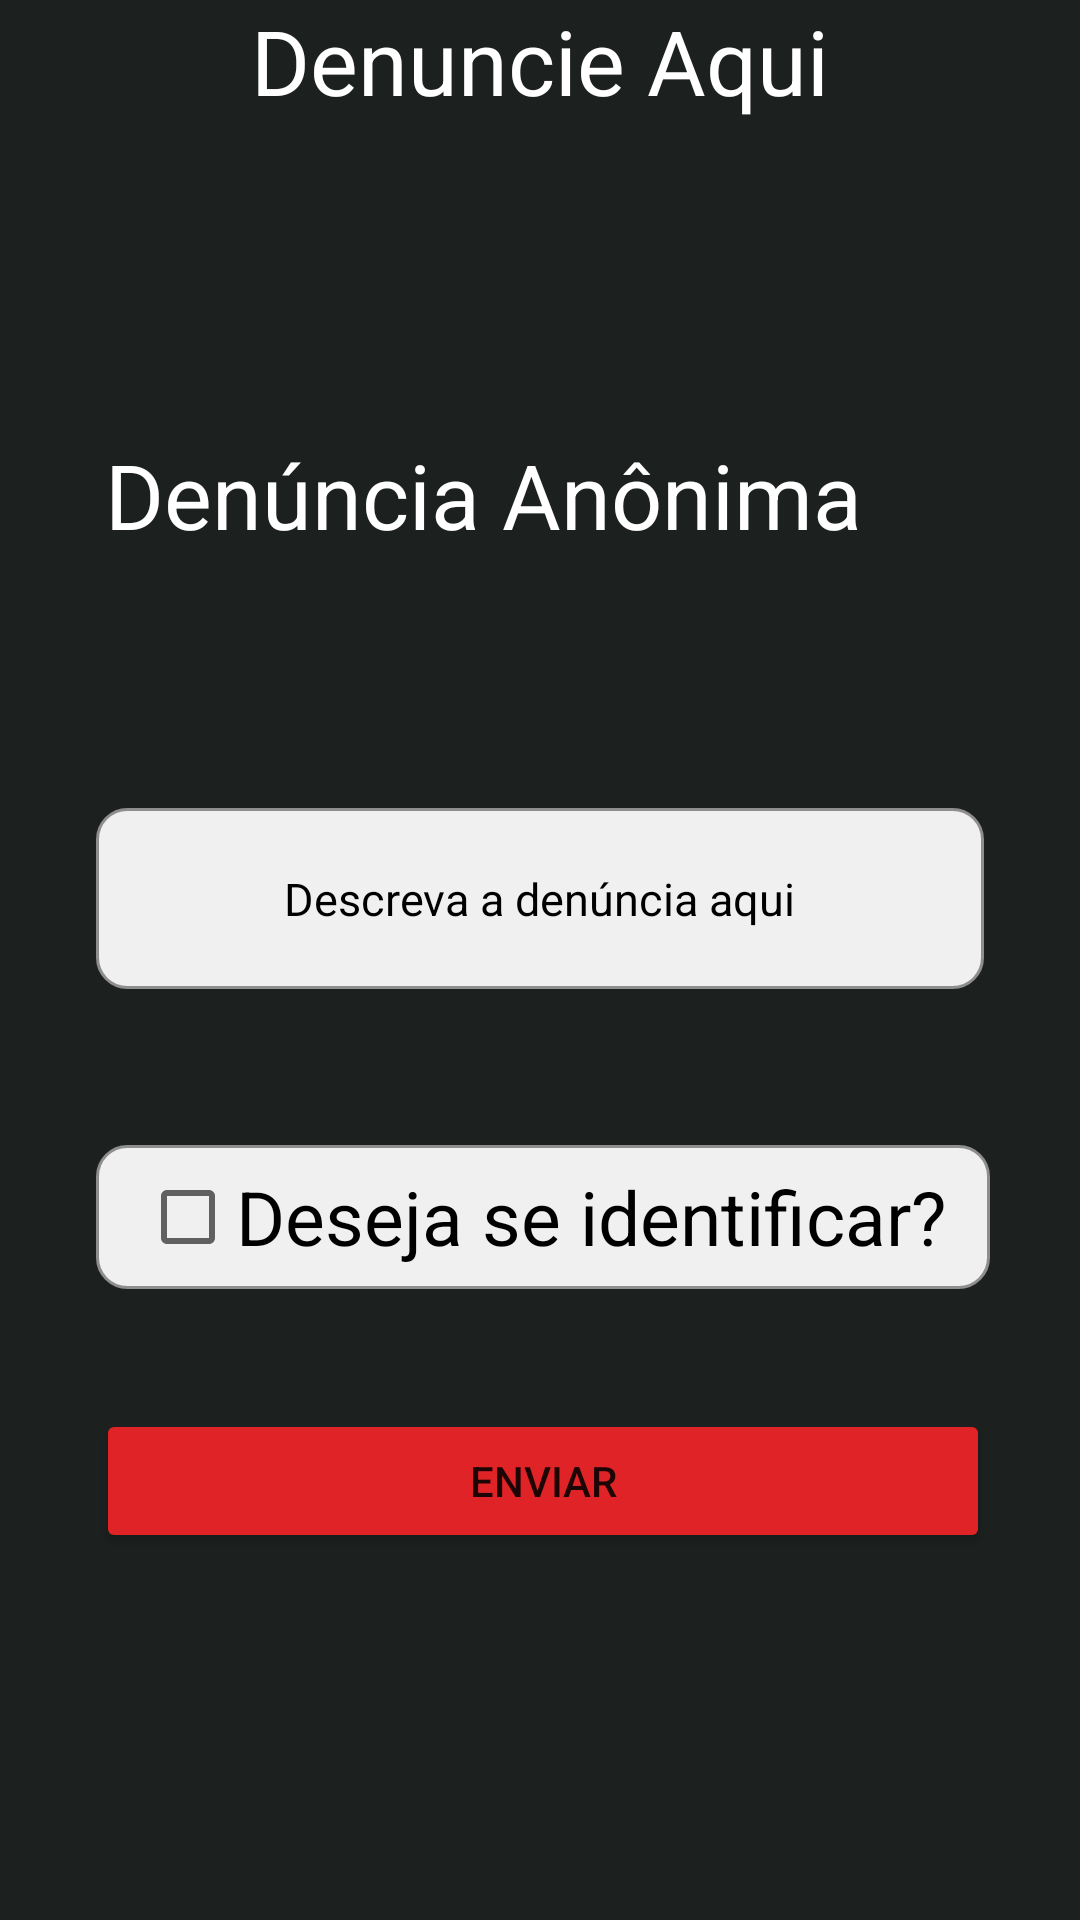

Reconstruct the res/layout file that produces this screen, plus the resources it refers to.
<!-- AndroidManifest.xml: application theme Theme.TrabalhoFinalPDM -->
<!-- res/layout/activity_denuncia_anonima.xml -->
<RelativeLayout xmlns:android="http://schemas.android.com/apk/res/android"
    android:layout_width="match_parent"
    android:layout_height="match_parent">

    
    <LinearLayout
        android:id="@+id/top_container"
        android:layout_width="match_parent"
        android:layout_height="wrap_content"
        android:background="#1C2120"
        android:orientation="vertical">

        <TextView
            android:layout_width="wrap_content"
            android:layout_height="wrap_content"
            android:textColor="@color/white"
            android:textSize="30sp"
            android:layout_gravity="center"
            android:text="Denuncie Aqui" />

        
        

    </LinearLayout>

    
    <LinearLayout
        android:layout_width="match_parent"
        android:layout_height="0dp"
        android:layout_above="@+id/footer"
        android:layout_below="@+id/top_container"
        android:background="#1C2120"
        android:orientation="vertical"
        android:gravity="center_vertical"
        android:layout_weight="1">

        
        

        
        <LinearLayout
            android:layout_width="match_parent"
            android:layout_height="wrap_content"
            android:orientation="vertical"
            android:layout_margin="20dp"
            android:background="#1C2120">

            
            
            <TextView
                android:layout_width="wrap_content"
                android:layout_height="75dp"
                android:layout_margin="15dp"
                android:gravity="center"
                android:textSize="30sp"
                android:textColor="@android:color/white"
                android:text="Denúncia Anônima" />


        </LinearLayout>

        <LinearLayout
            android:layout_width="match_parent"
            android:layout_height="wrap_content"
            android:layout_margin="32dp"
            android:layout_marginStart="32dp"
            android:layout_marginTop="20dp"
            android:layout_marginEnd="30dp"
            android:layout_marginBottom="20dp"
            android:background="@drawable/edittext_border"
            android:gravity="center"
            android:orientation="vertical">

            <LinearLayout
                android:layout_width="wrap_content"
                android:layout_height="wrap_content"
                android:gravity="center"
                android:orientation="horizontal">

                <EditText
                    android:id="@+id/editTextDenuncia"
                    android:layout_width="wrap_content"
                    android:layout_height="wrap_content"
                    android:layout_margin="20dp"
                    android:background="@null"
                    android:hint="Descreva a denúncia aqui"
                    android:textColor="@color/black"
                    android:textColorHint="@color/black"
                    android:textSize="15sp" />

            </LinearLayout>

        </LinearLayout>

        
        <LinearLayout
            android:layout_width="match_parent"
            android:layout_height="wrap_content"
            android:layout_marginStart="32dp"
            android:layout_marginTop="20dp"
            android:layout_marginEnd="30dp"
            android:layout_marginBottom="20dp"
            android:background="@drawable/edittext_border"
            android:gravity="center"
            android:orientation="vertical">

            <CheckBox
                android:id="@+id/checkbox_identify"
                android:layout_width="wrap_content"
                android:layout_height="wrap_content"
                android:text="Deseja se identificar?"
                android:textColor="@color/black"
                android:textSize="25sp" />

        </LinearLayout>

        <Button
            android:id="@+id/buttonEnviar"
            android:layout_width="match_parent"
            android:layout_height="wrap_content"
            android:layout_marginStart="32dp"
            android:layout_marginTop="20dp"
            android:layout_marginEnd="30dp"
            android:layout_marginBottom="20dp"
            android:backgroundTint="#E02326"
            android:text="ENVIAR" />

        </LinearLayout>

    
    <LinearLayout
        android:id="@+id/footer"
        android:layout_width="match_parent"
        android:layout_height="wrap_content"
        android:background="#1C2120"
        android:layout_alignParentBottom="true"
        android:orientation="horizontal">

        
        

        <ImageView
            android:id="@+id/imageview_home"
            android:layout_width="0dp"
            android:layout_height="50dp"
            android:layout_weight="1"
            android:src="@drawable/homeicon" />

        <Space
            android:layout_width="2dp"
            android:layout_height="match_parent" />

        <ImageView
            android:id="@+id/imageview_gear"
            android:layout_width="0dp"
            android:layout_height="50dp"
            android:layout_weight="1"
            android:src="@drawable/gearicon" />

    </LinearLayout>

</RelativeLayout>
<!-- resources referenced by this layout -->
<resources>
  <!-- drawable edittext_border (drawable) -->
  <shape xmlns:android="http://schemas.android.com/apk/res/android">
      <solid android:color="#F0F0F0"/> 
      <stroke
          android:color="#8F8E8E" android:width="1dp"/> 
      <corners android:radius="10dp" /> 
  </shape>
  <style name="Theme.TrabalhoFinalPDM" parent="Theme.MaterialComponents.DayNight.NoActionBar">
          
          <item name="colorPrimary">@color/purple_500</item>
          <item name="colorPrimaryVariant">@color/purple_700</item>
          <item name="colorOnPrimary">@color/white</item>
          
          <item name="colorSecondary">@color/teal_200</item>
          <item name="colorSecondaryVariant">@color/teal_700</item>
          <item name="colorOnSecondary">@color/black</item>
          
          <item name="android:statusBarColor">?attr/colorPrimaryVariant</item>
          
      </style>
  <!-- not gathered from this repository: default colours our renderer supplied (Android Studio template values) -->
  <color name="purple_500">#FF6200EE</color>
  <color name="purple_700">#FF3700B3</color>
  <color name="teal_200">#FF03DAC5</color>
  <color name="teal_700">#FF018786</color>
  <color name="black">#FF000000</color>
  <color name="white">#FFFFFFFF</color>
</resources>
